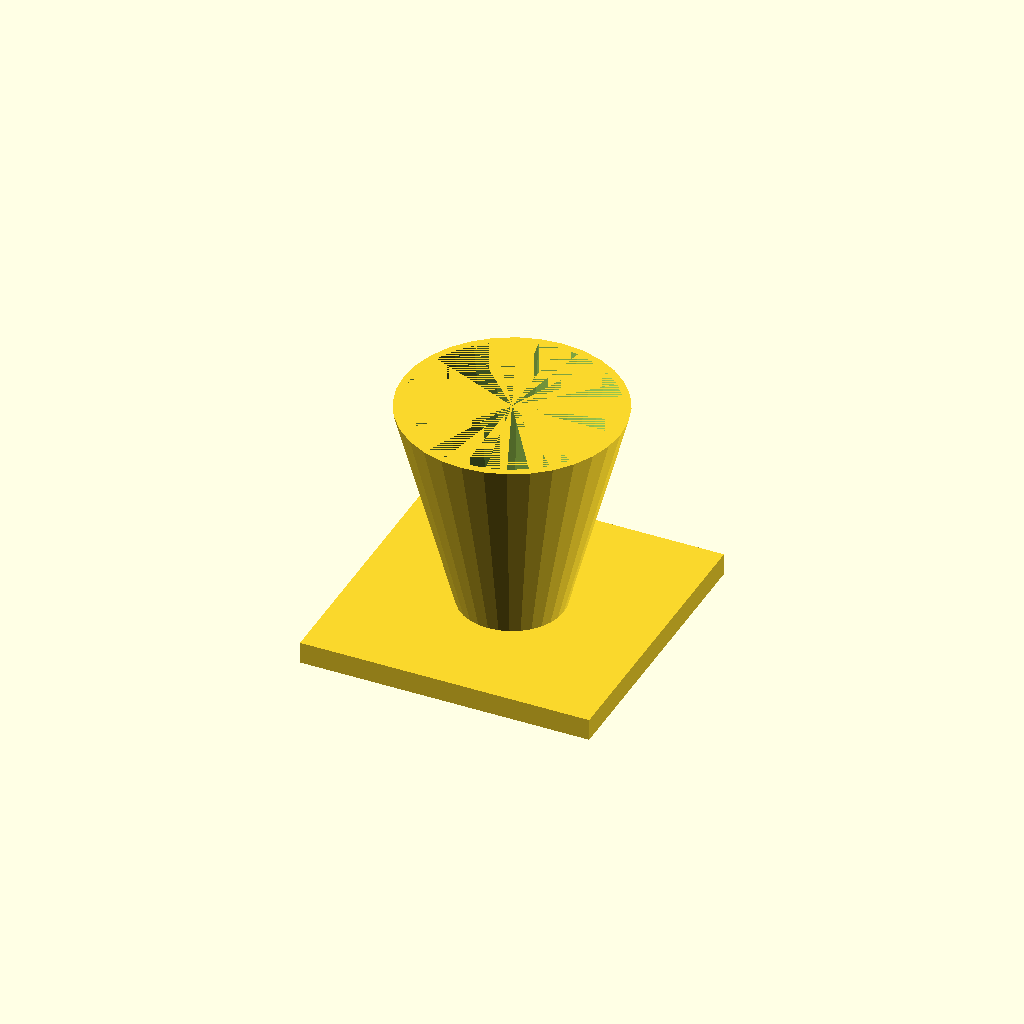
Cell 1: the model at its default parameters.
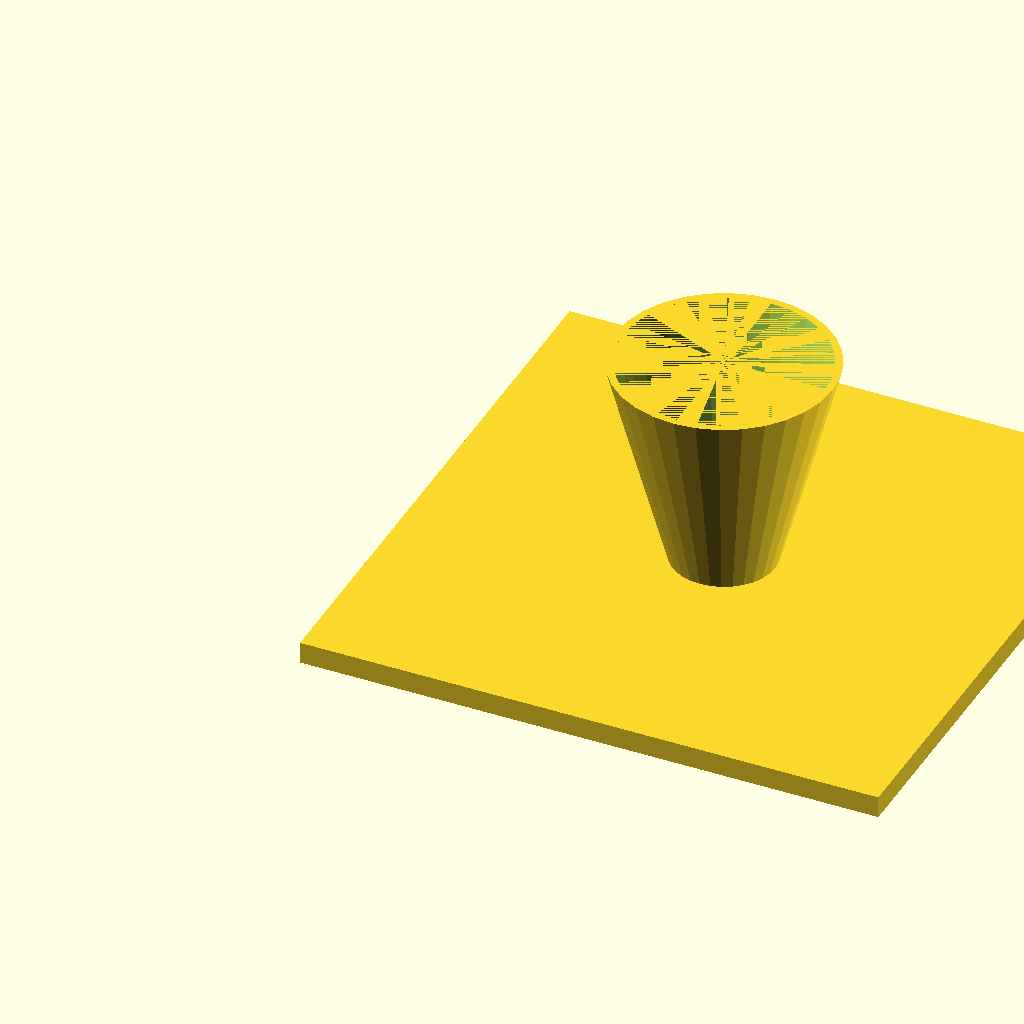
Cell 2: the same model with fl = 160.
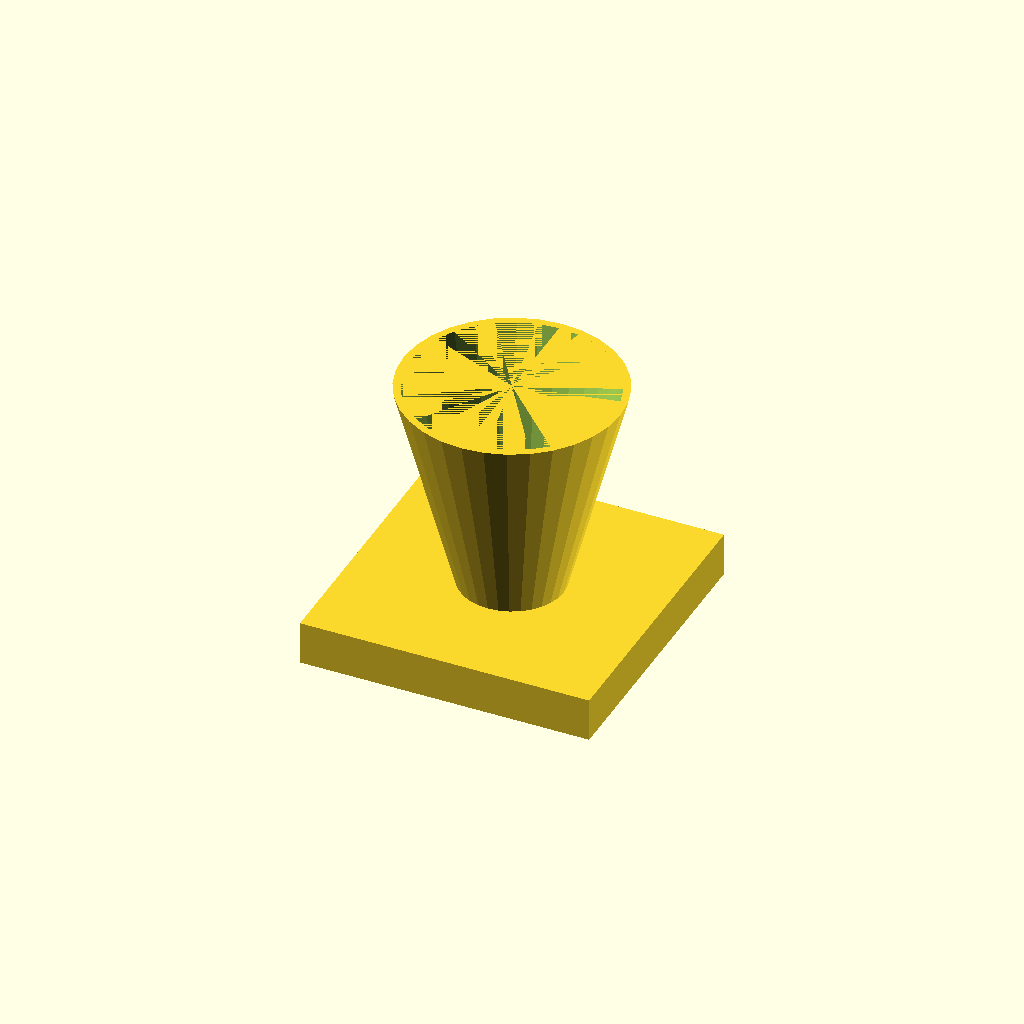
Cell 3: the same model with fl_t = 12.
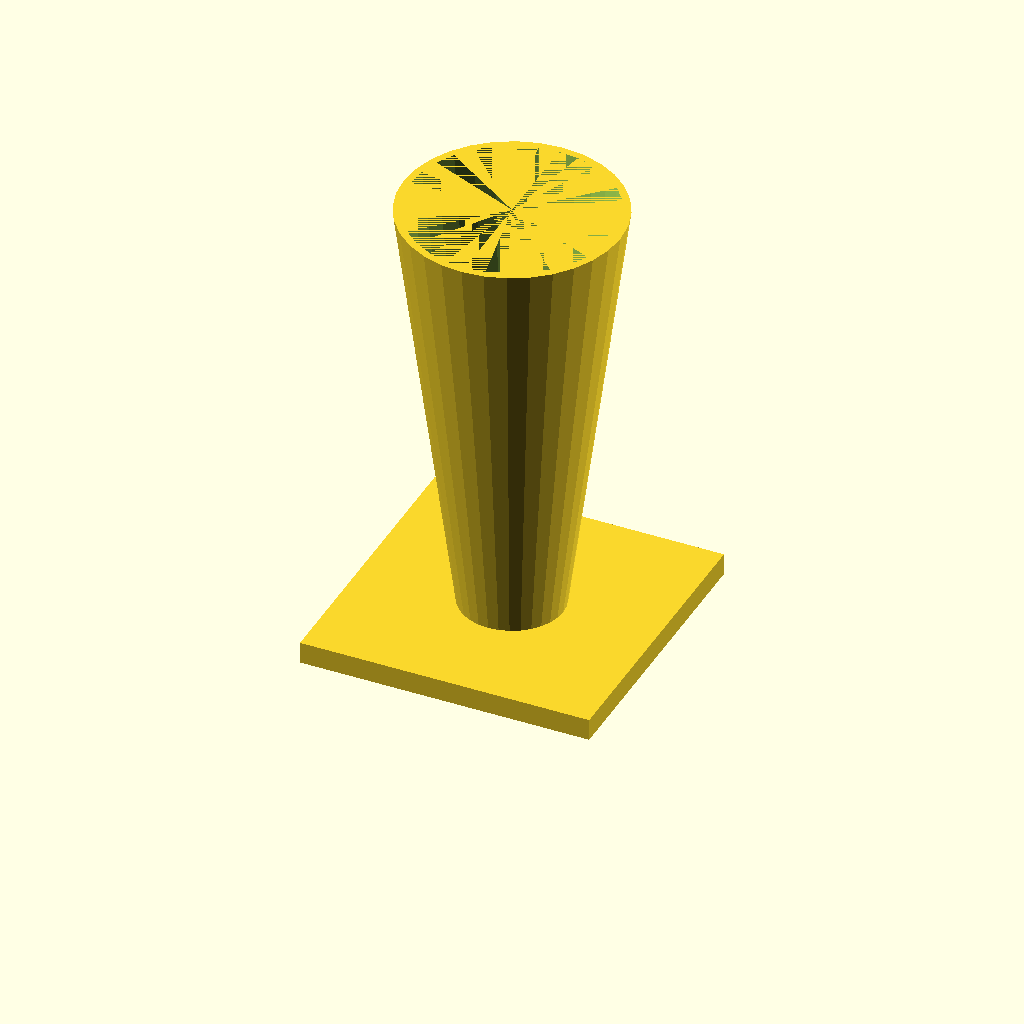
Cell 4 — cone_h set to 120, the other parameters unchanged.
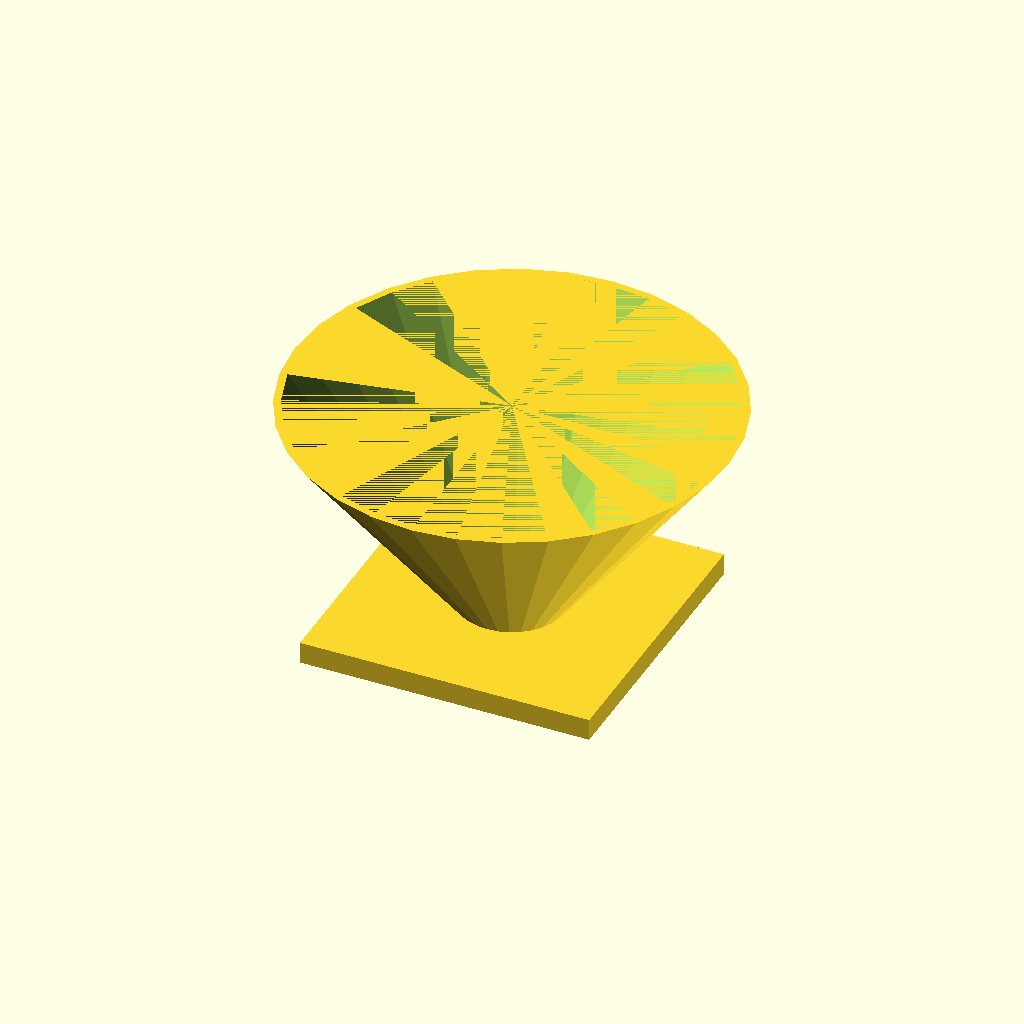
Cell 5: the same model with top_d = 120.
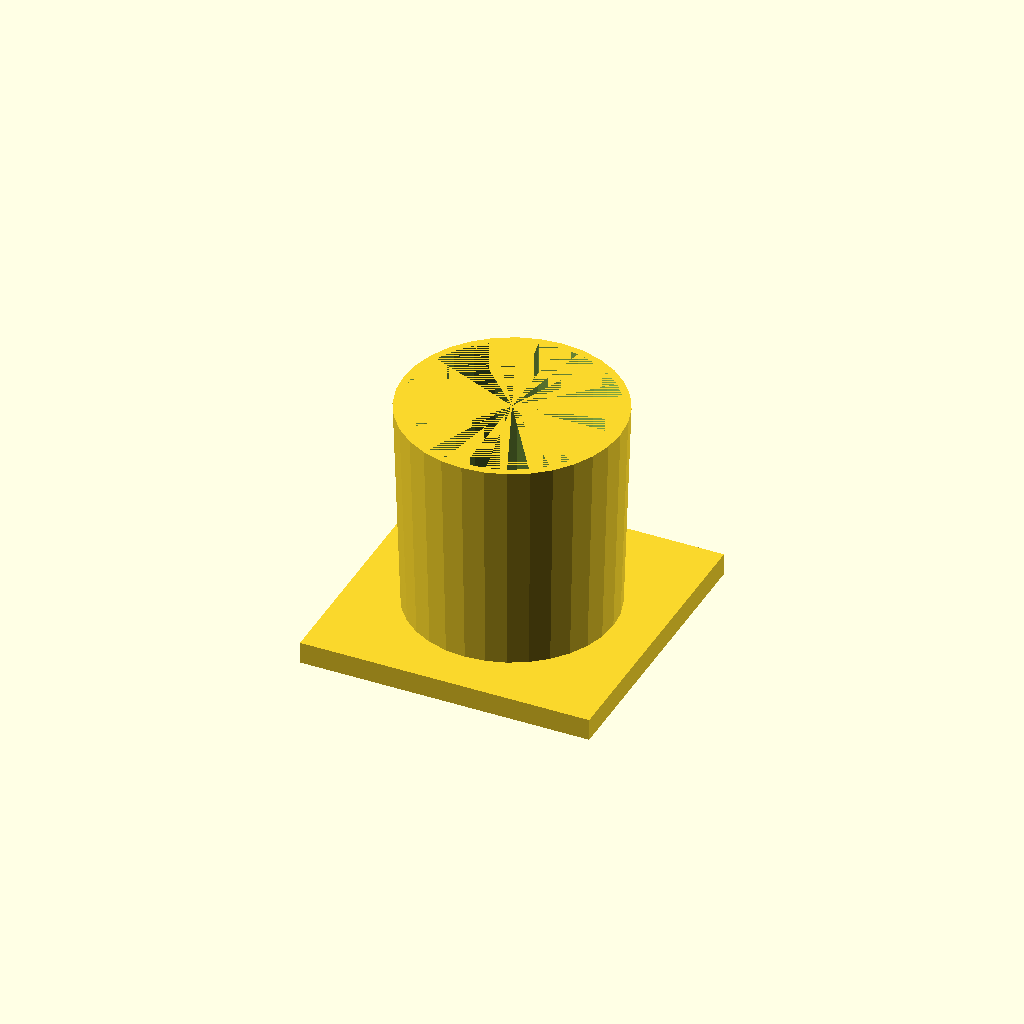
Cell 6: bot_d = 56 (everything else at default).
All cells are drawn from one camera (rotation 55°, 0°, 25°, orthographic, colour scheme Cornfield), so only the parameter changes between them.
OpenSCAD source file optional_data/data/solid3/hopper/part_0175.scad:
$fn = 32;

// ----------------------------------------------------------------------
// Hopper: funnel with square flange
// ----------------------------------------------------------------------

// --- parameters (mm) ---
fl = 80;                  // flange side, X and Y
fl_t = 6;                 // flange thickness
cone_h = 60;              // cone height above the flange
top_d = 60;               // cone mouth diameter
bot_d = 28;               // cone spout diameter
wall = 2;                 // cone wall thickness

bore_d = bot_d - 2 * wall;  // spout bore diameter
total_h = fl_t + cone_h - 1;  // overall height

difference() {
  union() {
    cube([fl, fl, fl_t]);
    translate([fl / 2, fl / 2, fl_t - 1])
      cylinder(h = cone_h, d1 = bot_d, d2 = top_d);
  }
  translate([fl / 2, fl / 2, fl_t - 2])
    cylinder(h = cone_h + 1, d1 = bore_d, d2 = top_d - 2 * wall);
}
Parameter table extracted from the source (name, type, default, range or options):
fl: number, default 80
fl_t: number, default 6
cone_h: number, default 60
top_d: number, default 60
bot_d: number, default 28
wall: number, default 2
